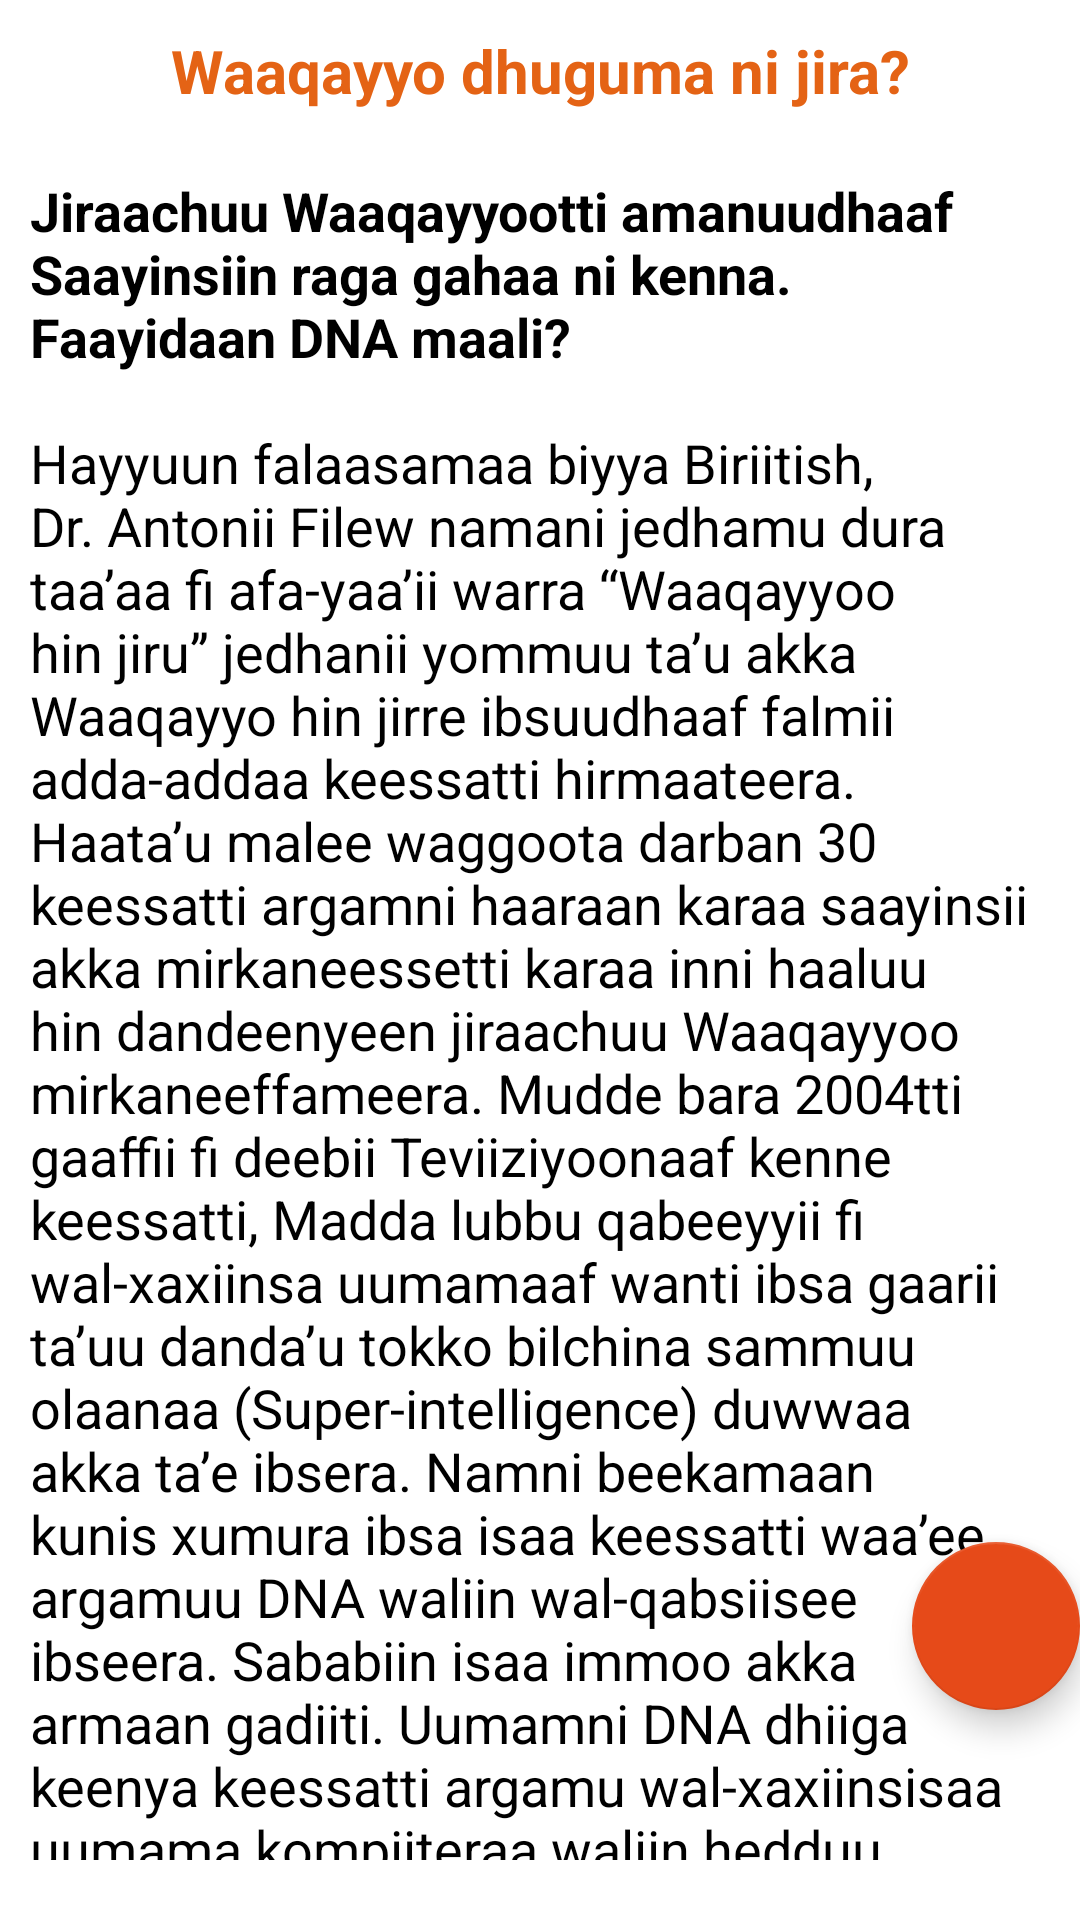

Here is an Android app screen rendered from its layout file. Give the layout XML and the strings, colors and styles it references.
<!-- AndroidManifest.xml: application theme MyMaterialTheme -->
<!-- res/layout/fragment_yeegziabher_menor.xml -->
<RelativeLayout xmlns:android="http://schemas.android.com/apk/res/android"
    xmlns:tools="http://schemas.android.com/tools"
    android:layout_width="match_parent"
    android:layout_height="match_parent"
    android:background="#ffffff"
    android:paddingTop="10dp"
    >

    <LinearLayout
        android:layout_width="match_parent"
        android:layout_height="wrap_content"
        android:orientation="vertical">

        <TextView
            android:layout_width="match_parent"
            android:layout_height="wrap_content"
            android:background="#ffffff"
            android:text="@string/egziabher_menor_ergit_new"
            android:textAlignment="center"
            android:textColor="#e46315"
            android:textSize="20sp"
            android:textStyle="bold" />

        <ScrollView
            android:layout_width="match_parent"
            android:layout_height="match_parent"
            android:layout_marginLeft="10dp"
            android:layout_marginRight="10dp"
            android:layout_marginBottom="20dp"
            tools:context="gcme.hascom.Fragments.Six">


            <TextView
                android:id="@+id/tvThree"
                android:layout_width="match_parent"
                android:layout_height="wrap_content"
                android:text="@string/egziabher_menor_ergit_new_content"
                android:textColor="#000000"
                android:textIsSelectable="true"
                android:textSize="18sp" />


        </ScrollView>
    </LinearLayout>

    <com.google.android.material.floatingactionbutton.FloatingActionButton
        android:id="@+id/fab_three"
        android:layout_width="wrap_content"
        android:layout_height="wrap_content"
        android:layout_alignParentEnd="true"
        android:layout_alignParentBottom="true"
        android:layout_marginBottom="70dp"
        android:src="@drawable/ic_action_share" />
</RelativeLayout>
<!-- resources referenced by this layout -->
<resources>
  <string name="egziabher_menor_ergit_new">Waaqayyo dhuguma ni jira?</string>
  <color name="colorPrimary">#ef6c00</color>
  <color name="colorPrimaryDark">#e64a19</color>
  <color name="colorAccent">#e64a19</color>
</resources>
